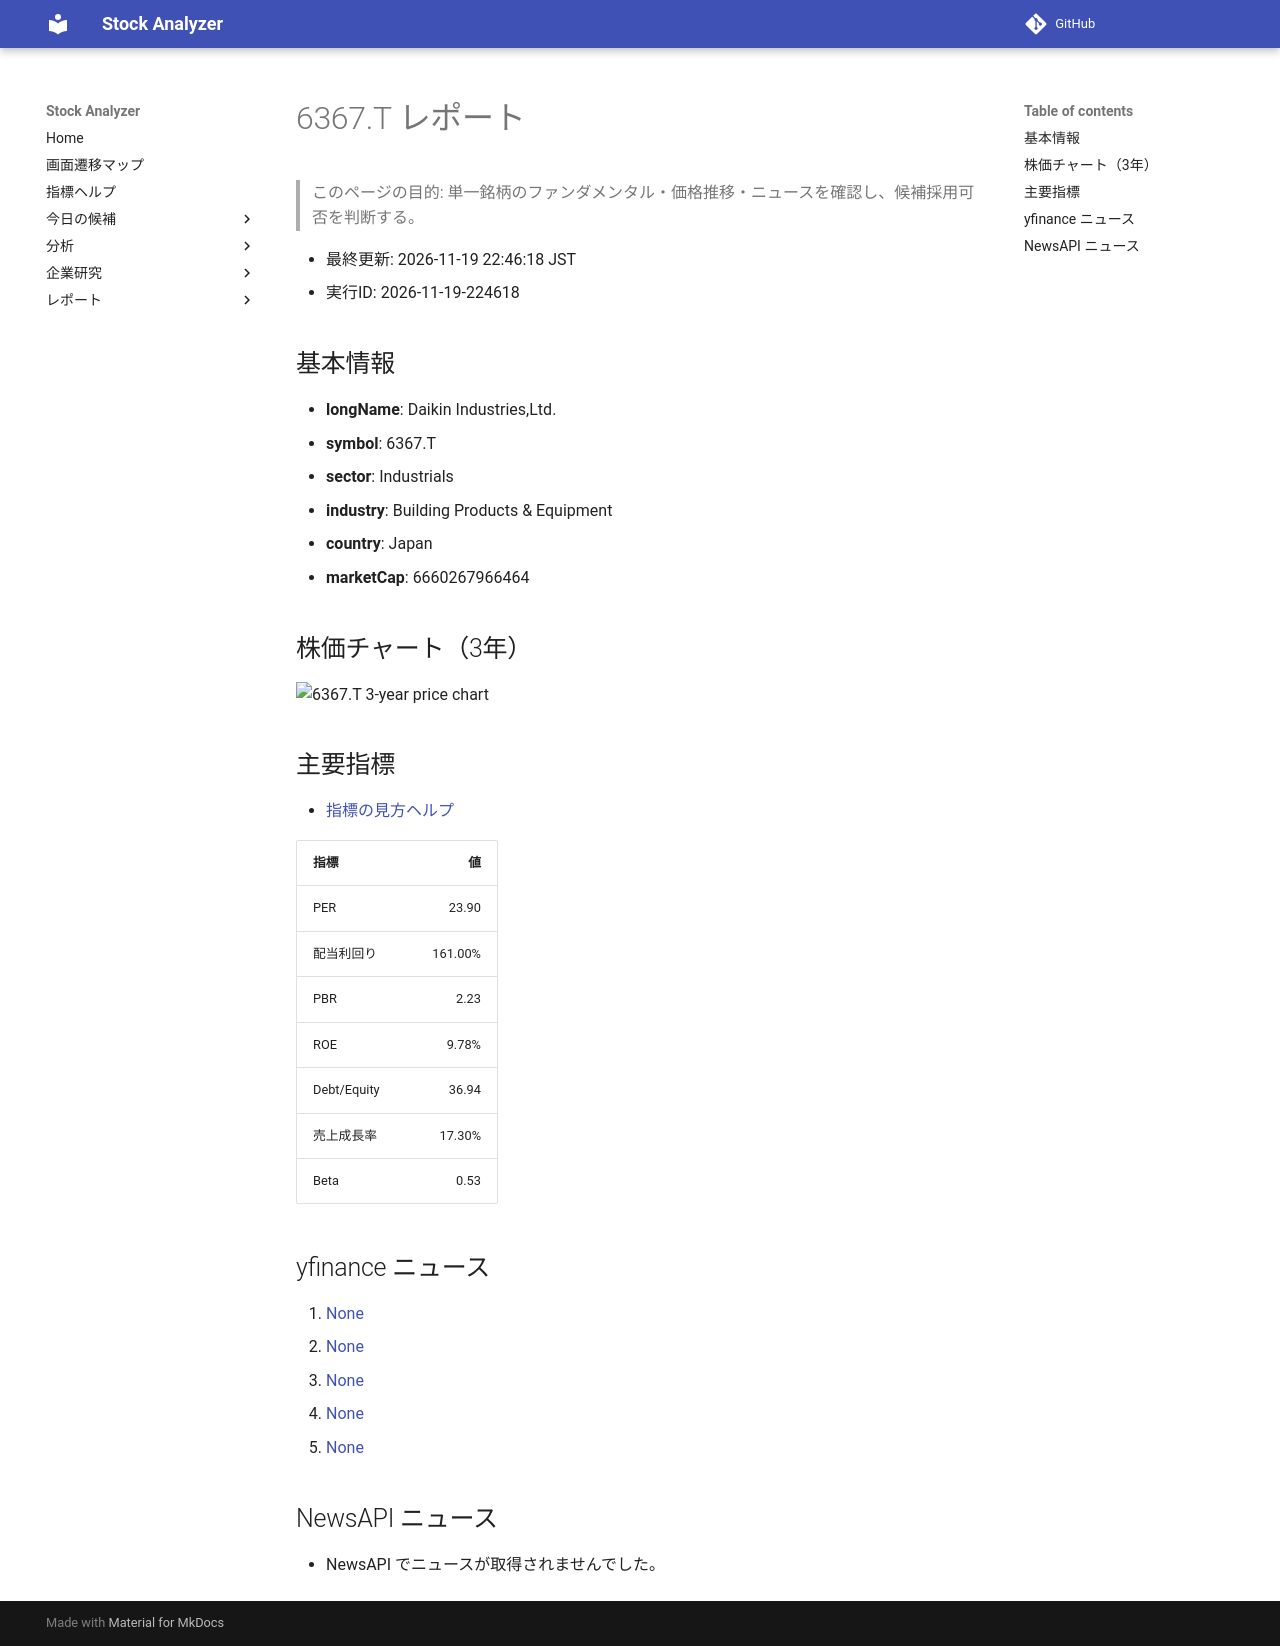

repository: Yumi-note/Making-APP · page: reports/2026-11-19/224618/6367_T/index.html · generator: mkdocs

# 6367.T レポート

> このページの目的: 単一銘柄のファンダメンタル・価格推移・ニュースを確認し、候補採用可否を判断する。

- 最終更新: 2026-11-19 22:46:18 JST
- 実行ID: 2026-11-19-224618

## 基本情報

- **longName**: Daikin Industries,Ltd.
- **symbol**: 6367.T
- **sector**: Industrials
- **industry**: Building Products & Equipment
- **country**: Japan
- **marketCap**: 6660267966464

## 株価チャート（3年）

![6367.T 3-year price chart](6367_T_3y.png)

## 主要指標

- [指標の見方ヘルプ](../../../../indicators.md)

| 指標 | 値 |
|---|---:|
| PER | 23.90 |
| 配当利回り | 161.00% |
| PBR | 2.23 |
| ROE | 9.78% |
| Debt/Equity | 36.94 |
| 売上成長率 | 17.30% |
| Beta | 0.53 |

## yfinance ニュース

1. [None](None)
2. [None](None)
3. [None](None)
4. [None](None)
5. [None](None)

## NewsAPI ニュース

- NewsAPI でニュースが取得されませんでした。
